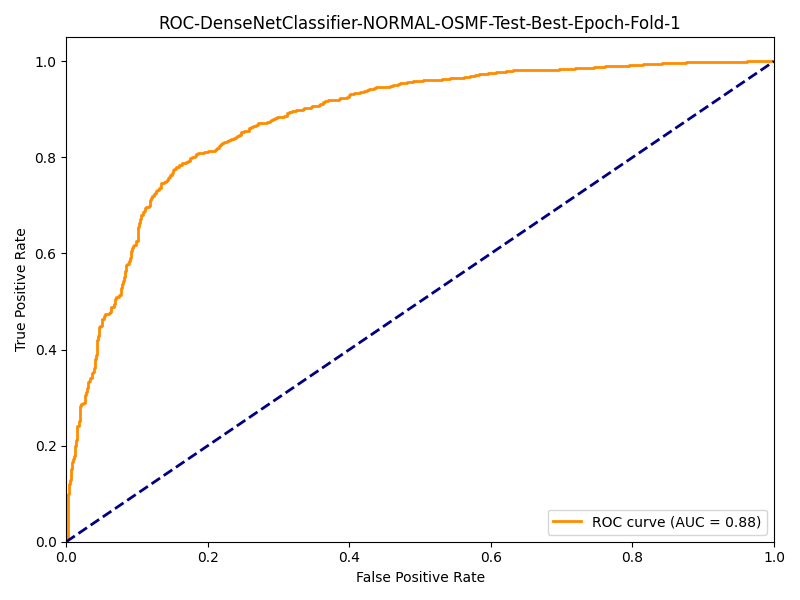

The table this chart was drawn from, first rows:
fpr, tpr
0.0, 0.0
0.0, 0.001074
0.0, 0.003222
0.000998, 0.003222
0.000998, 0.009667
0.001996, 0.009667
0.001996, 0.07841
0.002994, 0.07841
0.002994, 0.09882
0.003992, 0.09882
0.003992, 0.09989
0.003992, 0.102
0.003992, 0.1203
0.00499, 0.1203
0.00499, 0.1289
0.005988, 0.1289
0.005988, 0.131
0.006986, 0.131
0.006986, 0.1504
0.007984, 0.1504
0.007984, 0.1665
0.008982, 0.1665
0.008982, 0.1676
0.00998, 0.1676
0.00998, 0.1729
0.01098, 0.1729
0.01098, 0.1783
0.01198, 0.1783
0.01198, 0.1805
0.01297, 0.1805
0.01297, 0.1987
0.01397, 0.1987
0.01397, 0.2116
0.01497, 0.2116
0.01497, 0.2406
0.01796, 0.2406
0.01796, 0.2513
0.01896, 0.2513
0.01896, 0.2814
0.01996, 0.2814
0.01996, 0.2825
0.02096, 0.2825
0.02096, 0.2857
0.02196, 0.2857
0.02196, 0.2868
0.02295, 0.2868
0.02295, 0.2889
0.02595, 0.2889
0.02595, 0.305
0.02695, 0.305
0.02695, 0.3061
0.02794, 0.3061
0.02794, 0.3126
0.02894, 0.3126
0.02894, 0.3169
0.02994, 0.3169
0.02994, 0.3201
0.03094, 0.3201
0.03094, 0.333
0.03194, 0.333
... 478 more rows
